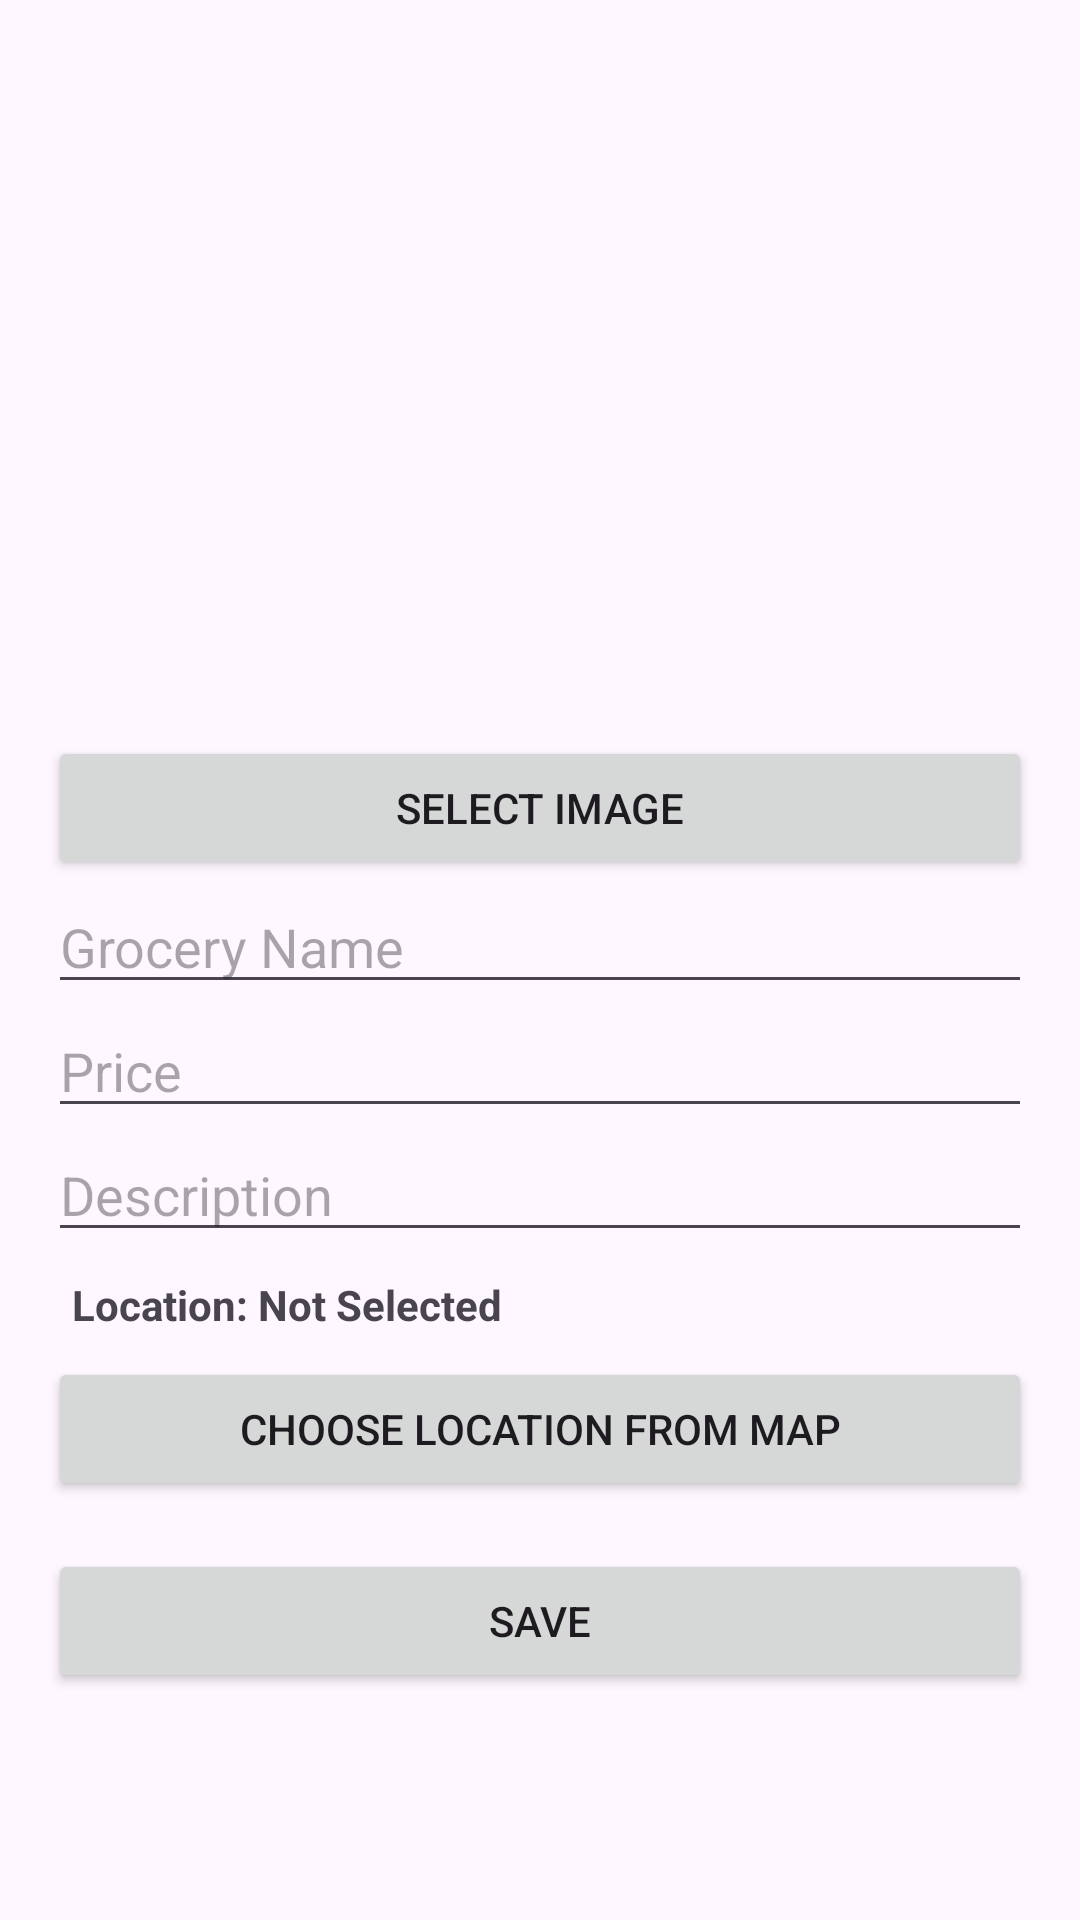

Write the Android layout XML for this screen, with the resource values it uses.
<!-- AndroidManifest.xml: application theme Theme.MealMate -->
<!-- res/layout/activity_add_grocery.xml -->
<?xml version="1.0" encoding="utf-8"?>
<LinearLayout xmlns:android="http://schemas.android.com/apk/res/android"
    android:layout_width="match_parent"
    android:layout_height="match_parent"
    android:orientation="vertical"
    android:gravity="center"
    android:padding="16dp">
    <ImageView
        android:id="@+id/ivGroceryImage"
        android:layout_width="150dp"
        android:layout_height="150dp"
        android:scaleType="centerCrop"
        android:src="@drawable/ic_launcher_foreground"
        android:layout_marginBottom="20dp"/>

    <Button
        android:id="@+id/btnChooseImage"
        android:layout_width="match_parent"
        android:layout_height="wrap_content"
        android:text="Select Image"/>


    <EditText
        android:id="@+id/etName"
        android:layout_width="match_parent"
        android:layout_height="wrap_content"
        android:hint="Grocery Name"/>

    <EditText
        android:id="@+id/etPrice"
        android:layout_width="match_parent"
        android:layout_height="wrap_content"
        android:hint="Price"
        android:inputType="numberDecimal"/>

    <EditText
        android:id="@+id/etDescription"
        android:layout_width="match_parent"
        android:layout_height="wrap_content"
        android:hint="Description"/>

    <TextView
        android:id="@+id/tvLocation"
        android:layout_width="match_parent"
        android:layout_height="wrap_content"
        android:text="Location: Not Selected"
        android:textStyle="bold"
        android:padding="8dp"/>
    <Button
        android:id="@+id/btnChooseLocation"
        android:layout_width="match_parent"
        android:layout_height="wrap_content"
        android:text="Choose Location from Map"/>

    <Button
        android:id="@+id/btnSave"
        android:layout_width="match_parent"
        android:layout_height="wrap_content"
        android:text="Save"
        android:layout_marginTop="16dp"/>
</LinearLayout>
<!-- resources referenced by this layout -->
<resources>
  <style name="Theme.MealMate" parent="Base.Theme.MealMate" />
  <style name="Base.Theme.MealMate" parent="Theme.Material3.DayNight.NoActionBar">
          <item name="colorPrimary">@color/lavender</item>
          <item name="colorPrimaryVariant">@color/lavender</item>
          <item name="colorOnPrimary">@color/white</item>
          
          <item name="colorSecondary">@color/teal_200</item>
          <item name="colorSecondaryVariant">@color/teal_700</item>
          <item name="colorOnSecondary">@color/black</item>
          
          <item name="android:statusBarColor">?attr/colorPrimaryVariant</item>
      </style>
  <color name="lavender">#8692f7</color>
  <color name="white">#FFFFFFFF</color>
  <color name="teal_200">#FF03DAC5</color>
  <color name="teal_700">#FF018786</color>
  <color name="black">#FF000000</color>
</resources>
